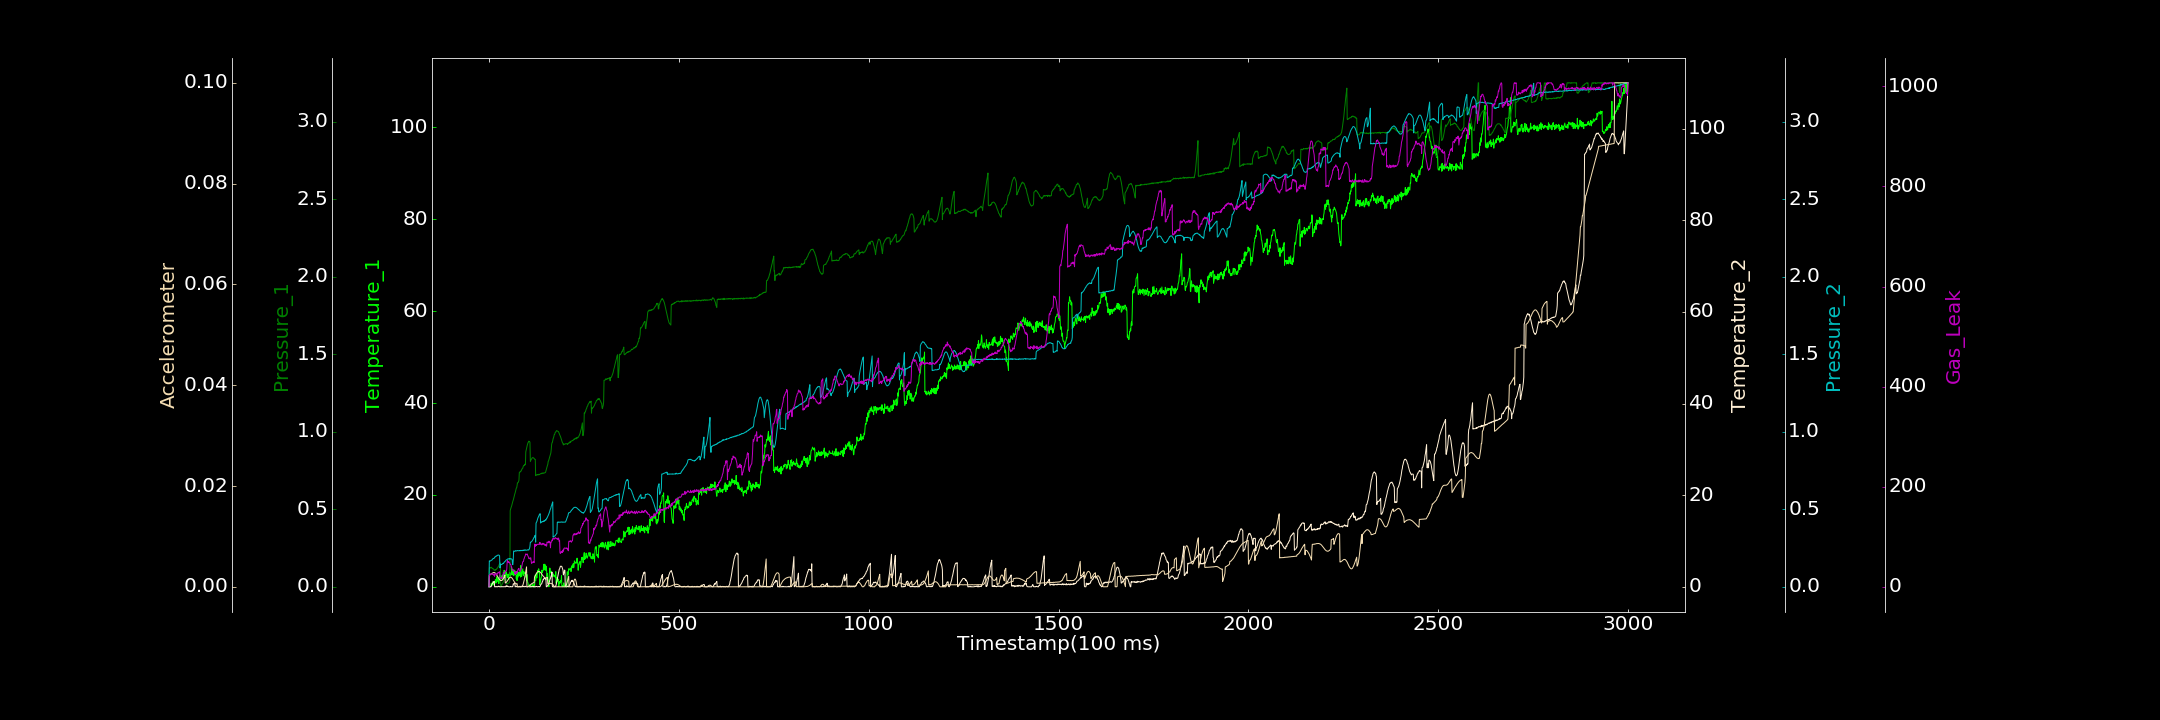

Source data for this figure (header and first rows):
0.000000000, 0.000000000, 0.000422882, 0.051955186, 0.000000000, 0.000000000, 0.000000000
1, 0.000000000, 0.118, 0.000000000, 0.1676, 0.002293, 21.95
2, 0.1325, 0.1245, 0.000000000, 0.166, 0.002326, 24.38
3, 0.000000000, 0.1201, 0.03991, 0.1654, 0.002385, 23.89
4, 0.1051, 0.1255, 0.0005693, 0.1673, 0.002433, 25.44
5, 0.2779, 0.1238, 0.000000000, 0.1687, 0.002494, 26.24
6, 0.7889, 0.1269, 0.046, 0.1704, 0.002528, 25.82
7, 0.7402, 0.1227, 0.3734, 0.1714, 0.00262, 26.11
8, 0.3301, 0.1221, 0.5739, 0.1732, 0.002667, 25.98
9, 0.4042, 0.1174, 0.7011, 0.1768, 0.002729, 26.08
10, 1.086, 0.1189, 0.7417, 0.179, 0.00278, 24.41
11, 0.4032, 0.116, 1.058, 0.1831, 0.002794, 24.96
12, 0.7061, 0.1156, 1.02, 0.183, 0.002818, 25.29
13, 0.6501, 0.1107, 1.116, 0.1821, 0.002839, 22.81
14, 0.7478, 0.1064, 1.17, 0.1859, 0.002825, 25.65
15, 1.053, 0.1087, 0.000000000, 0.1887, 0.002811, 20.94
16, 1.16, 0.1106, 0.000000000, 0.1938, 0.002762, 26.32
17, 1.575, 0.1067, 0.000000000, 0.1932, 0.002666, 26.2
18, 0.7879, 0.1105, 0.06059, 0.1955, 0.002613, 26.3
19, 0.894, 0.1123, 0.000000000, 0.1992, 0.002523, 24.89
20, 2.167, 0.1133, 0.04464, 0.1982, 0.002402, 25.3
21, 1.065, 0.1192, 0.000000000, 0.2007, 0.00227, 24.35
22, 1.447, 0.1195, 0.05301, 0.2012, 0.002163, 25.88
23, 2.005, 0.1247, 0.000000000, 0.2041, 0.002045, 27.8
24, 1.507, 0.1294, 0.03159, 0.2044, 0.001891, 28.43
25, 1.643, 0.1311, 0.06559, 0.2043, 0.001768, 28.26
26, 0.7047, 0.1374, 0.1637, 0.2048, 0.001605, 27.73
27, 1.457, 0.1443, 0.04015, 0.202, 0.001516, 29.89
28, 2.009, 0.1461, 0.000000000, 0.2003, 0.001429, 30.07
29, 2.497, 0.1536, 0.03755, 0.1219, 0.001337, 18.22
30, 2.052, 0.1547, 0.000000000, 0.1305, 0.001285, 17.68
31, 2.062, 0.005135, 0.000000000, 0.1464, 0.001227, 18.27
32, 1.687, 0.001854, 0.000000000, 0.143, 0.001258, 16.73
33, 2.41, 0.01022, 0.000000000, 0.144, 0.001226, 17.17
34, 2.271, 0.01339, 0.05771, 0.1435, 0.001271, 17.74
35, 1.928, 0.0182, 0.04229, 0.1471, 0.001309, 16.93
36, 2.369, 0.02567, 0.000000000, 0.1488, 0.001406, 23.76
37, 1.612, 0.02743, 0.000000000, 0.1515, 0.001517, 24.08
38, 3.123, 0.03383, 0.000000000, 0.1501, 0.001625, 26
39, 2.32, 0.03925, 0.03305, 0.1544, 0.001775, 26.38
40, 3.589, 0.04597, 0.02168, 0.158, 0.001941, 29.08
41, 2.447, 0.04954, 0.000000000, 0.1616, 0.002083, 25.59
42, 3.067, 0.05803, 0.000000000, 0.1615, 0.002276, 27.07
43, 2.366, 0.05959, 0.000000000, 0.1653, 0.0007431, 31.72
44, 2.14, 0.06602, 0.000000000, 0.1686, 0.0007953, 30.32
45, 3.29, 0.06666, 0.2146, 0.1718, 0.0008584, 31.12
46, 2.989, 0.0207, 0.1293, 0.1739, 0.0009214, 31.98
47, 2.753, 0.01725, 0.212, 0.1735, 0.001015, 35.15
48, 2.016, 0.01996, 0.05556, 0.1763, 0.001115, 50.17
49, 2.134, 0.02203, 0.148, 0.1791, 0.001243, 52.75
50, 2.726, 0.02348, 0.1092, 0.1802, 0.001376, 49.73
51, 2.389, 0.02358, 0.06756, 0.1807, 0.001477, 48.66
52, 1.625, 0.02444, 0.000000000, 0.1797, 0.001601, 50.17
53, 2.604, 0.02549, 0.000000000, 0.1778, 0.001709, 48.13
54, 3.143, 0.03217, 0.000000000, 0.1815, 0.0018, 48.44
55, 2.755, 0.03721, 0.005762, 0.1826, 0.001844, 47.69
56, 2.335, 0.4911, 0.000000000, 0.1791, 0.001875, 44.71
57, 2.493, 0.5015, 0.08817, 0.1805, 0.001919, 44.67
58, 3.078, 0.5083, 0.02056, 0.1797, 0.001896, 43.93
59, 2.631, 0.5151, 0.000000000, 0.1804, 0.001848, 38.98
60, 3.965, 0.5239, 0.000000000, 0.179, 0.001787, 39.34
... 2,939 more rows
